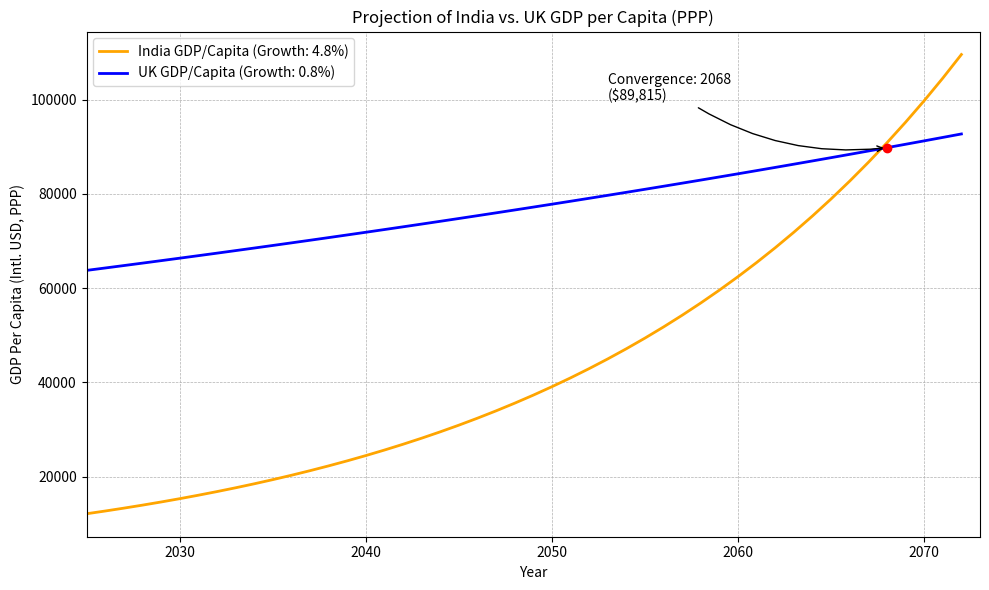

Python code for this plot:
import matplotlib.pyplot as plt
import numpy as np

def generate_gdp_plot():
    """
    Generates data for a Matplotlib plot visualizing India/UK GDP convergence.
    """
    # --- Realistic Data & Projections (as discussed) ---
    current_gdp_india_ppp = 12100.0
    current_gdp_uk_ppp = 63760.0
    india_growth_rate = 0.048  # 4.8% annually
    uk_growth_rate = 0.008     # 0.8% annually
    start_year = 2025
    convergence_year = 2068
    total_years = convergence_year - start_year + 5 # Extend plot a bit past convergence

    years = np.arange(start_year, start_year + total_years)
    gdp_india_data = []
    gdp_uk_data = []

    gdp_i = current_gdp_india_ppp
    gdp_u = current_gdp_uk_ppp

    for year in years:
        gdp_india_data.append(gdp_i)
        gdp_uk_data.append(gdp_u)
        gdp_i *= (1 + india_growth_rate)
        gdp_u *= (1 + uk_growth_rate)

    # --- Plotting using Matplotlib ---
    plt.figure(figsize=(10, 6))
    plt.plot(years, gdp_india_data, label=f'India GDP/Capita (Growth: {india_growth_rate*100:.1f}%)', color='orange', linewidth=2)
    plt.plot(years, gdp_uk_data, label=f'UK GDP/Capita (Growth: {uk_growth_rate*100:.1f}%)', color='blue', linewidth=2)

    # Add a marker and annotation for convergence
    convergence_gdp = gdp_uk_data[convergence_year - start_year]
    plt.scatter(convergence_year, convergence_gdp, color='red', zorder=5)
    plt.annotate(
        f'Convergence: {convergence_year}\n(${convergence_gdp:,.0f})',
        xy=(convergence_year, convergence_gdp),
        xytext=(convergence_year - 15, convergence_gdp + 10000),
        arrowprops=dict(facecolor='black', arrowstyle='->', connectionstyle="arc3,rad=.2"),
        fontsize=10
    )

    # Customize the plot
    plt.title('Projection of India vs. UK GDP per Capita (PPP)')
    plt.xlabel('Year')
    plt.ylabel('GDP Per Capita (Intl. USD, PPP)')
    plt.legend()
    plt.grid(True, which='both', linestyle='--', linewidth=0.5)
    plt.yscale('linear') # Use 'log' if the numbers get too large for linear scale
    plt.xlim(start_year, start_year + total_years)
    plt.tight_layout()
    
    # Display the plot
    plt.show()

# Run the function to generate the plot when the script is executed
if __name__ == "__main__":
    generate_gdp_plot()
